The GitHub repository martinsaxa/jute-disease-dataset contains a labelled image folder "dataset" with 5 categories: dieback, fresh, holed, mosaic, stem soft rot. Examples follow, each with its label.

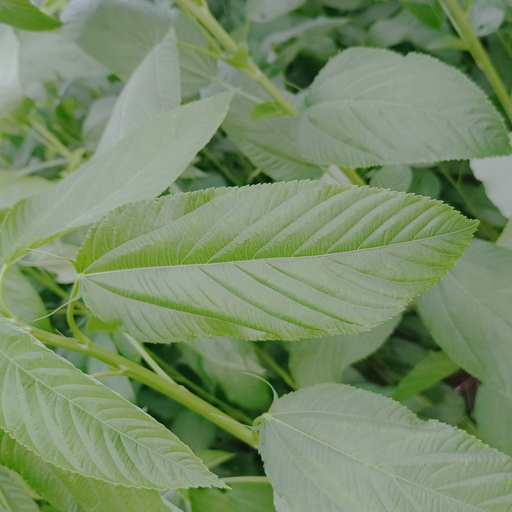
Label: fresh

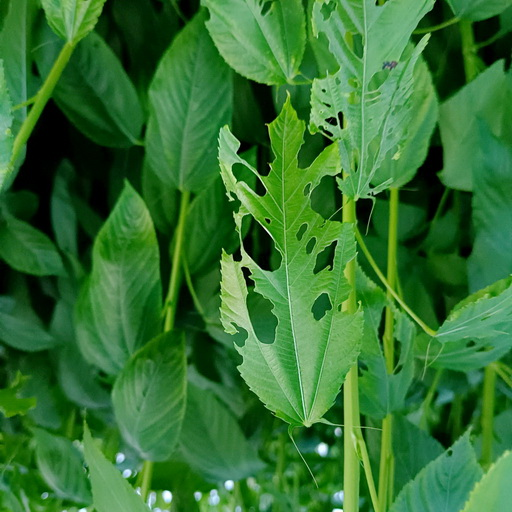
Label: holed

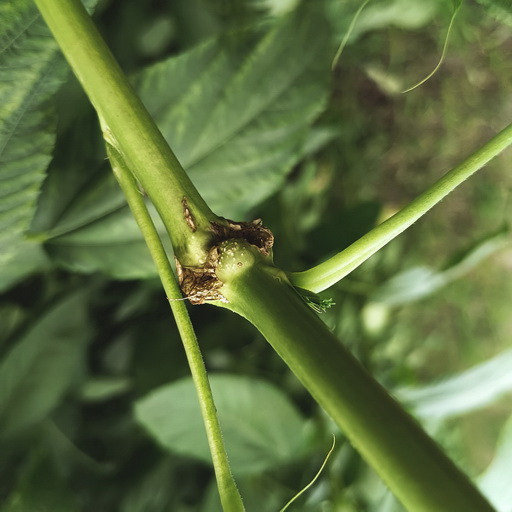
Label: stem soft rot

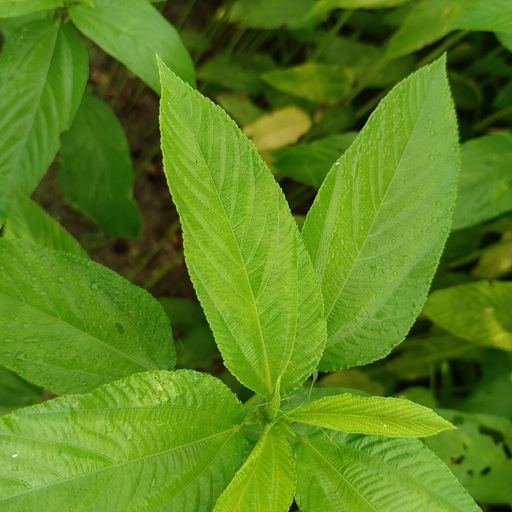
Label: fresh

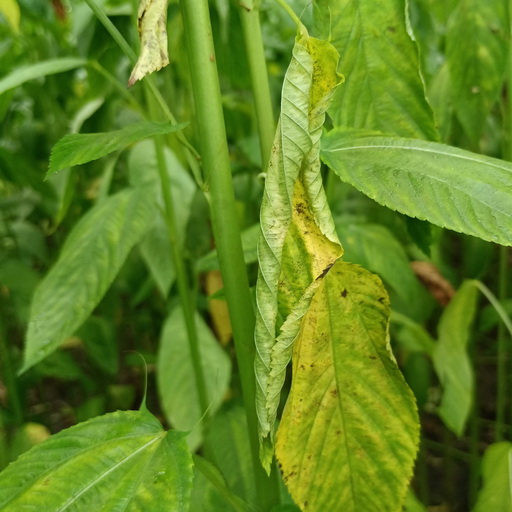
Label: dieback

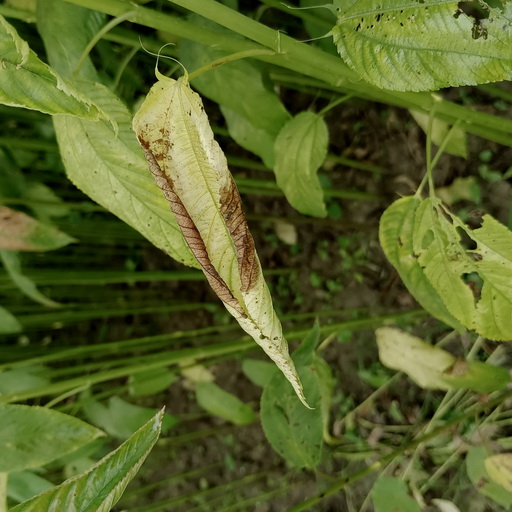
Label: mosaic
